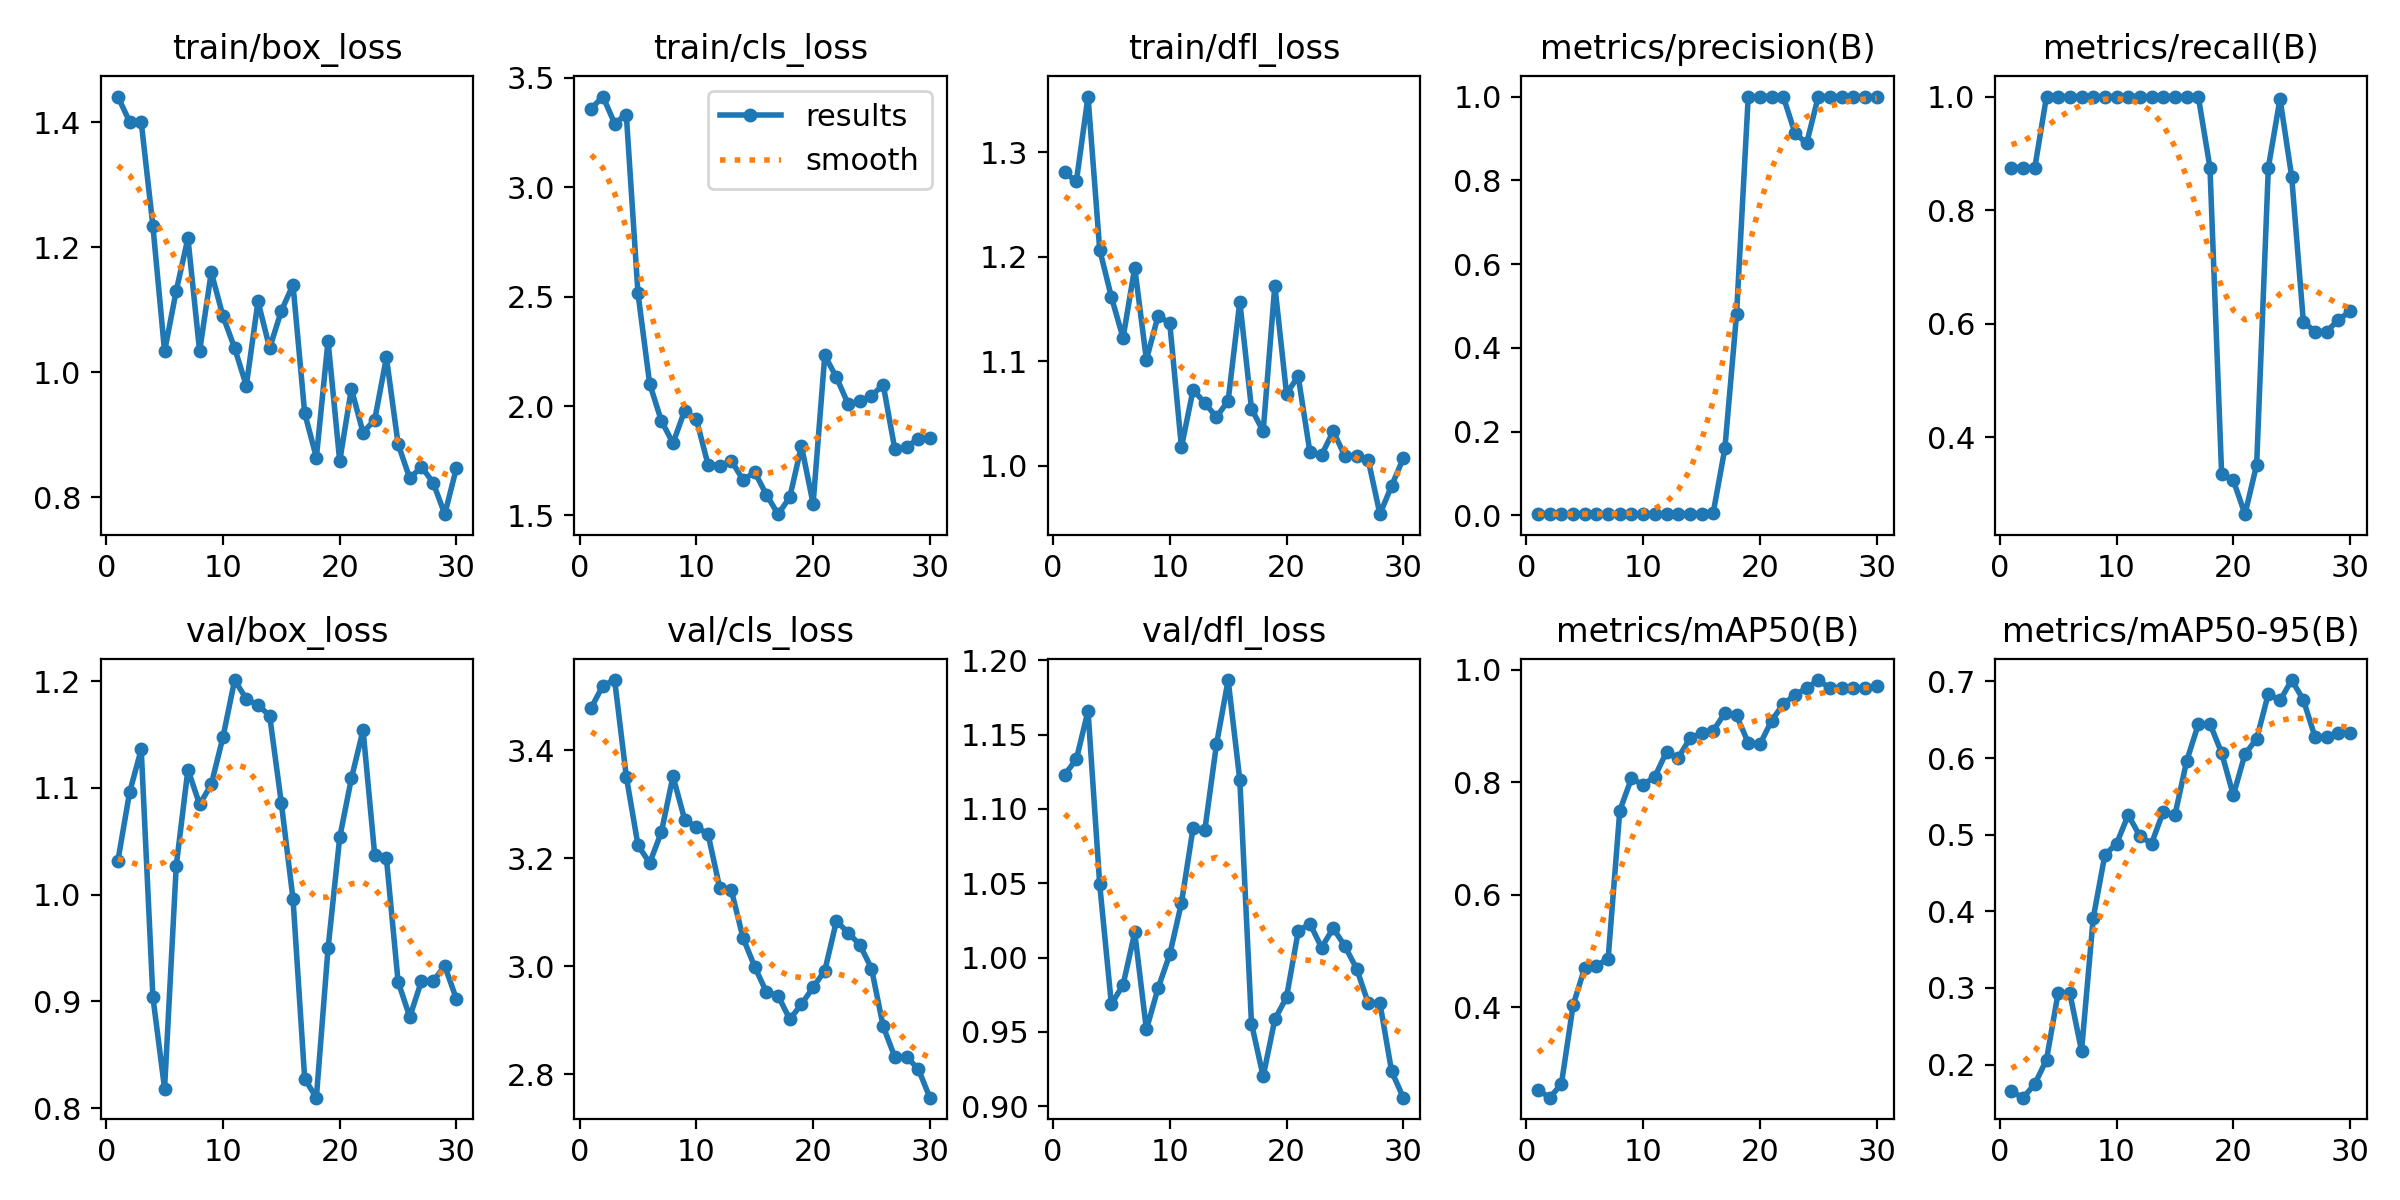

The table this chart was drawn from, first rows:
epoch, time, train/box_loss, train/cls_loss, train/dfl_loss, metrics/precision(B), metrics/recall(B), metrics/mAP50(B), metrics/mAP50-95(B), val/box_loss, val/cls_loss, val/dfl_loss, lr/pg0, lr/pg1, lr/pg2
1, 3.485, 1.441, 3.36, 1.281, 0.00292, 0.875, 0.2528, 0.165, 1.031, 3.479, 1.123, 2e-05, 2e-05, 2e-05
2, 4.555, 1.401, 3.414, 1.272, 0.00292, 0.875, 0.239, 0.1569, 1.096, 3.519, 1.133, 5.802e-05, 5.802e-05, 5.802e-05
3, 5.314, 1.4, 3.291, 1.353, 0.00292, 0.875, 0.2634, 0.1746, 1.136, 3.53, 1.166, 9.34e-05, 9.34e-05, 9.34e-05
4, 6.127, 1.234, 3.332, 1.207, 0.00333, 1, 0.4035, 0.2065, 0.9039, 3.351, 1.049, 0.0001261, 0.0001261, 0.0001261
5, 7.068, 1.034, 2.515, 1.161, 0.00333, 1, 0.4702, 0.2939, 0.8183, 3.224, 0.9686, 0.0001562, 0.0001562, 0.0001562
6, 8.165, 1.131, 2.102, 1.122, 0.00333, 1, 0.4735, 0.2931, 1.027, 3.191, 0.9816, 0.0001837, 0.0001837, 0.0001837
7, 9.094, 1.215, 1.933, 1.19, 0.00333, 1, 0.4861, 0.218, 1.117, 3.248, 1.017, 0.0002085, 0.0002085, 0.0002085
8, 10, 1.034, 1.83, 1.101, 0.00333, 1, 0.7496, 0.3911, 1.084, 3.352, 0.9516, 0.0002307, 0.0002307, 0.0002307
9, 11.05, 1.16, 1.979, 1.143, 0.00333, 1, 0.8069, 0.4736, 1.103, 3.271, 0.9794, 0.0002502, 0.0002502, 0.0002502
10, 11.98, 1.09, 1.939, 1.136, 0.00333, 1, 0.7953, 0.4883, 1.147, 3.258, 1.002, 0.0002671, 0.0002671, 0.0002671
11, 13.03, 1.039, 1.732, 1.018, 0.00333, 1, 0.8098, 0.5256, 1.201, 3.245, 1.037, 0.0002814, 0.0002814, 0.0002814
12, 14.11, 0.9788, 1.725, 1.073, 0.00333, 1, 0.8539, 0.4981, 1.183, 3.145, 1.087, 0.000293, 0.000293, 0.000293
13, 15.19, 1.114, 1.75, 1.06, 0.00333, 1, 0.8432, 0.4885, 1.178, 3.14, 1.086, 0.000302, 0.000302, 0.000302
14, 16.27, 1.039, 1.662, 1.047, 0.00333, 1, 0.8777, 0.5302, 1.168, 3.052, 1.143, 0.0003083, 0.0003083, 0.0003083
15, 17.3, 1.098, 1.698, 1.062, 0.00333, 1, 0.8879, 0.5254, 1.086, 2.999, 1.187, 0.000312, 0.000312, 0.000312
16, 18.34, 1.14, 1.595, 1.157, 0.00614, 1, 0.8917, 0.5958, 0.9959, 2.952, 1.119, 0.0003131, 0.0003131, 0.0003131
17, 19.38, 0.9349, 1.506, 1.055, 0.16, 1, 0.9227, 0.6439, 0.8275, 2.946, 0.9556, 0.0003115, 0.0003115, 0.0003115
18, 20.42, 0.8639, 1.583, 1.033, 0.481, 0.875, 0.9187, 0.6447, 0.8097, 2.902, 0.9201, 0.0003073, 0.0003073, 0.0003073
19, 21.44, 1.05, 1.817, 1.172, 1, 0.3347, 0.87, 0.6067, 0.9495, 2.93, 0.9584, 0.0003004, 0.0003004, 0.0003004
20, 22.47, 0.8581, 1.553, 1.069, 1, 0.3241, 0.8674, 0.5515, 1.053, 2.961, 0.9733, 0.0002909, 0.0002909, 0.0002909
21, 46.14, 0.9738, 2.231, 1.085, 1, 0.2646, 0.9093, 0.6051, 1.109, 2.992, 1.018, 0.0002788, 0.0002788, 0.0002788
22, 47.23, 0.9036, 2.131, 1.013, 1, 0.3519, 0.939, 0.625, 1.154, 3.084, 1.023, 0.000264, 0.000264, 0.000264
23, 48.42, 0.9245, 2.009, 1.01, 0.9127, 0.875, 0.955, 0.6839, 1.037, 3.062, 1.007, 0.0002466, 0.0002466, 0.0002466
24, 49.53, 1.024, 2.023, 1.033, 0.8885, 0.9961, 0.9672, 0.6751, 1.034, 3.04, 1.02, 0.0002265, 0.0002265, 0.0002265
25, 50.6, 0.8855, 2.046, 1.009, 1, 0.8587, 0.9817, 0.7017, 0.9184, 2.996, 1.008, 0.0002038, 0.0002038, 0.0002038
26, 51.68, 0.8305, 2.098, 1.01, 1, 0.6031, 0.9672, 0.6759, 0.8853, 2.889, 0.9926, 0.0001785, 0.0001785, 0.0001785
27, 52.76, 0.8492, 1.802, 1.005, 1, 0.5861, 0.9672, 0.6272, 0.9189, 2.832, 0.9694, 0.0001505, 0.0001505, 0.0001505
28, 53.76, 0.8238, 1.812, 0.9536, 1, 0.5861, 0.9672, 0.6272, 0.9189, 2.832, 0.9694, 0.0001199, 0.0001199, 0.0001199
29, 54.67, 0.7733, 1.851, 0.9807, 1, 0.6069, 0.9672, 0.633, 0.933, 2.81, 0.9236, 8.664e-05, 8.664e-05, 8.664e-05
30, 55.71, 0.8475, 1.853, 1.007, 1, 0.6219, 0.971, 0.6325, 0.902, 2.757, 0.9058, 5.074e-05, 5.074e-05, 5.074e-05
